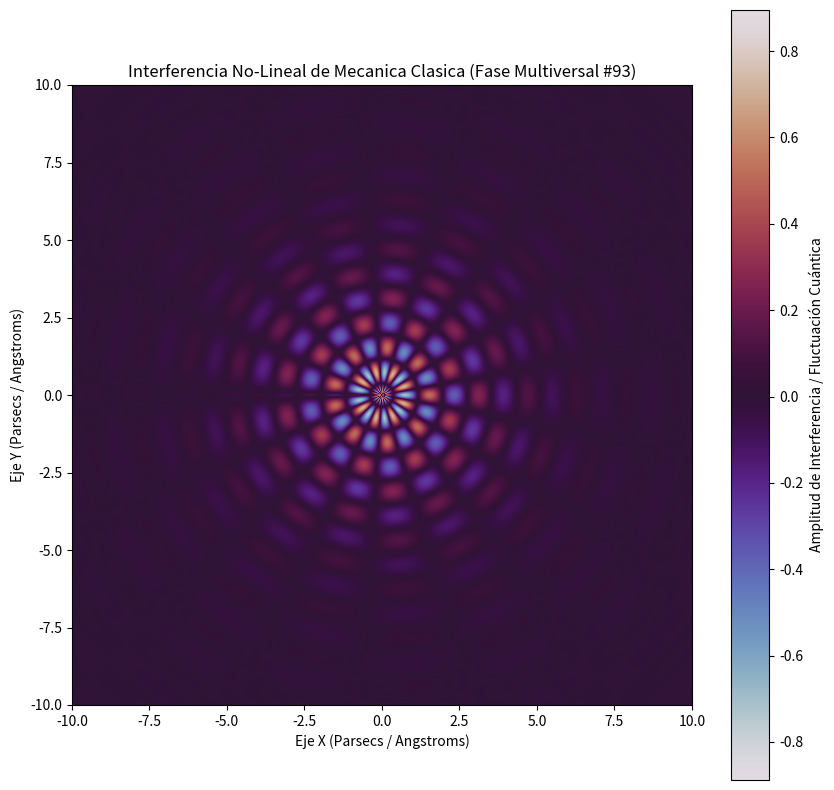

Source code (Python):
%matplotlib inline
# Simulación Multiversal: Mecanica Clasica - Variante 93
import numpy as np
import matplotlib.pyplot as plt

# Parámetros Físicos No-Lineales
omega_1 = 3.954
omega_2 = 8.609
lambda_decay = 0.43
phase_shift = 1.662

x = np.linspace(-10, 10, 800)
y = np.linspace(-10, 10, 800)
X, Y = np.meshgrid(x, y)

# Dinámica de Fluidos / Campos Tensor-Escalares (Fase Multiversal)
R = np.sqrt(X**2 + Y**2) + 1e-5
Z = (np.sin(omega_1 * R + phase_shift) * np.cos(omega_2 * np.arctan2(Y, X))) * np.exp(-lambda_decay * R)

plt.figure(figsize=(10, 10))
plt.imshow(Z, cmap='twilight', extent=[-10, 10, -10, 10], origin='lower')
plt.colorbar(label='Amplitud de Interferencia / Fluctuación Cuántica')
plt.title(r'Interferencia No-Lineal de Mecanica Clasica (Fase Multiversal #93)')
plt.xlabel('Eje X (Parsecs / Angstroms)')
plt.ylabel('Eje Y (Parsecs / Angstroms)')
plt.show()
